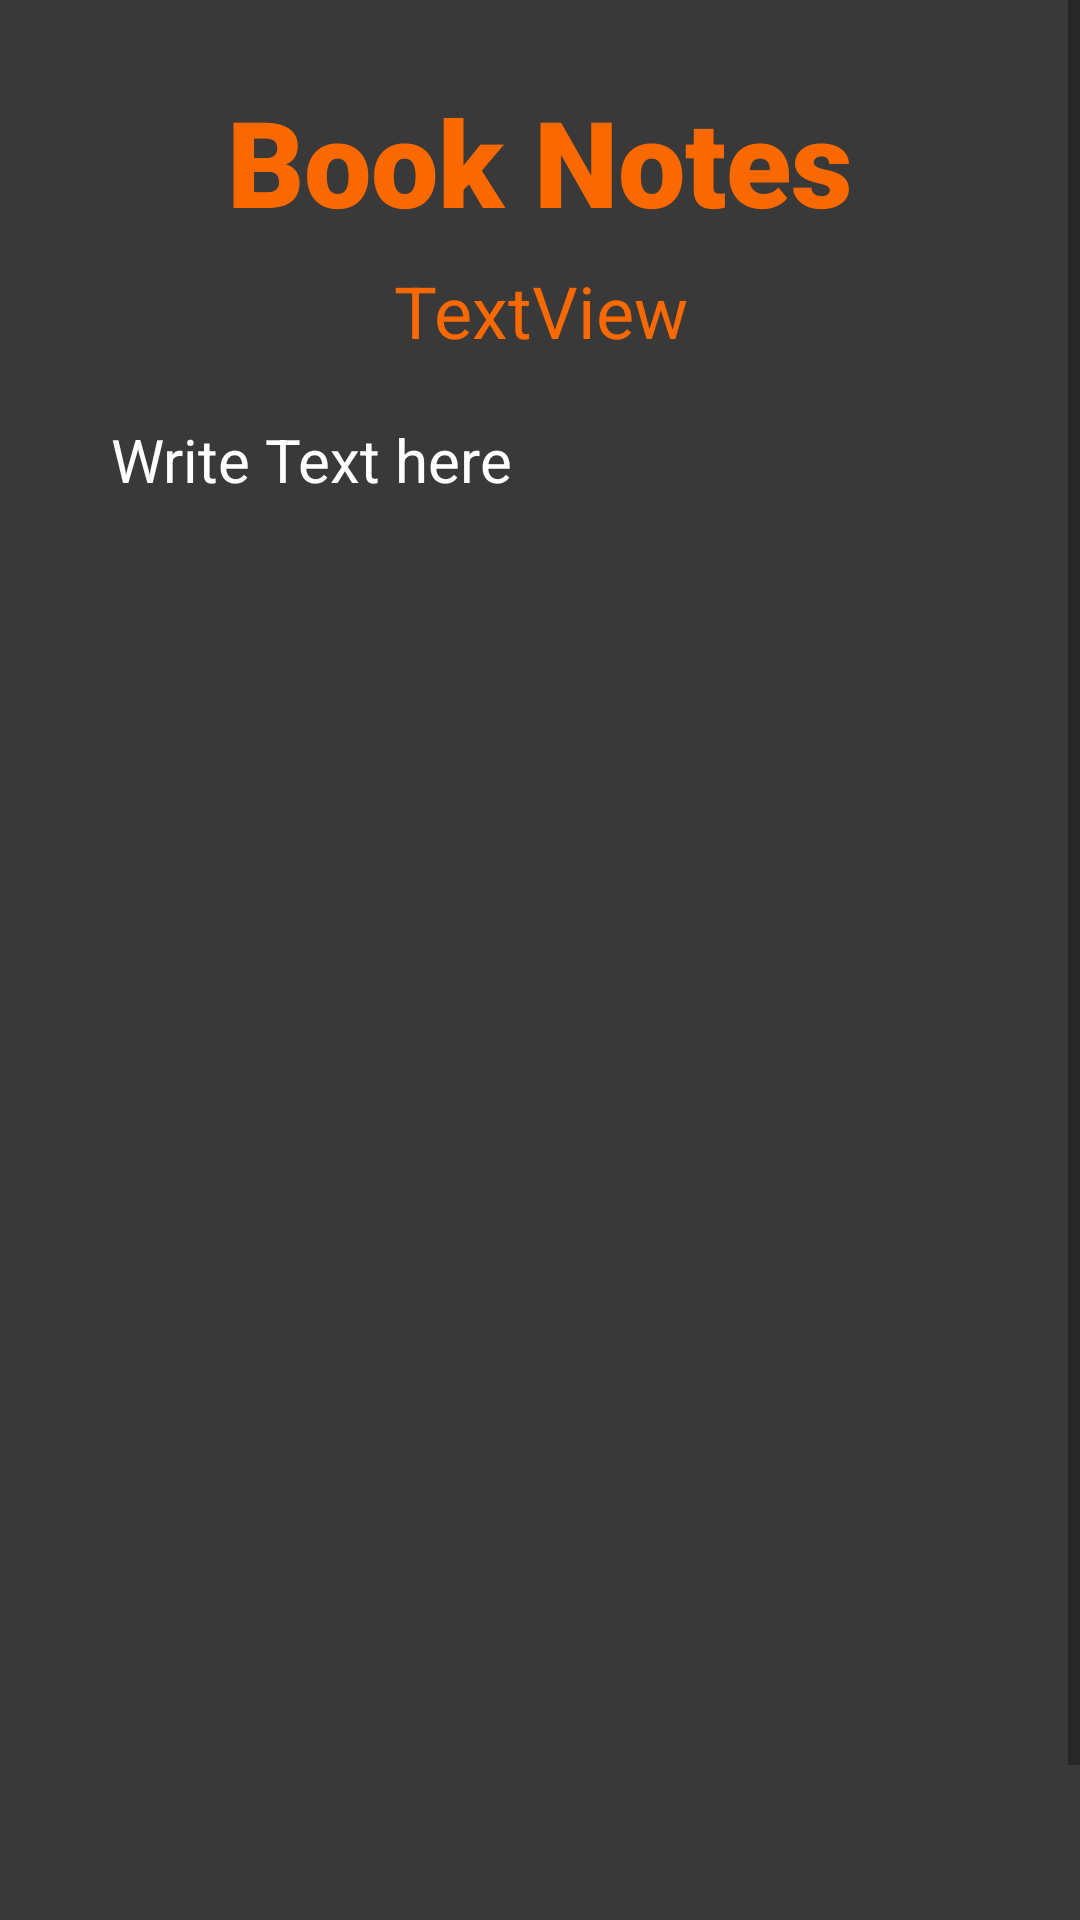

Reconstruct the res/layout file that produces this screen, plus the resources it refers to.
<!-- AndroidManifest.xml: application theme Theme.BookNotesApplication -->
<!-- res/layout/activity_content.xml -->
<?xml version="1.0" encoding="utf-8"?>
<LinearLayout xmlns:android="http://schemas.android.com/apk/res/android"
    xmlns:app="http://schemas.android.com/apk/res-auto"
    xmlns:tools="http://schemas.android.com/tools"
    android:layout_width="match_parent"
    android:orientation="vertical"
    android:layout_height="match_parent"
    android:background="#39393A"
    tools:context=".Content">

    <ScrollView
        android:layout_width="match_parent"
        android:layout_height="wrap_content">


  <LinearLayout
      android:orientation="vertical"
      android:layout_width="match_parent"
      android:layout_height="match_parent">
      <TextView
          android:id="@+id/textView"
          android:layout_width="match_parent"
          android:layout_height="wrap_content"
          android:fontFamily="sans-serif-black"
          android:gravity="center"
          android:layout_marginTop="20dp"
          android:padding="7dp"
          android:text="Book Notes"
          android:textColor="@color/orange"
          android:textSize="40dp" />

      <TextView
          android:id="@+id/Book_name_content"
          android:layout_width="match_parent"
          android:layout_height="wrap_content"
          android:gravity="center"
          android:textColor="@color/orange"
          android:textSize="24dp"
          android:text="TextView" />

      <EditText
          android:id="@+id/book_contents"
          android:layout_width="match_parent"
          android:layout_height="wrap_content"
          android:layout_gravity="center"
          android:layout_marginHorizontal="25dp"
          android:layout_marginTop="8dp"
          android:background="@drawable/round_button"
          android:ems="10"
          android:gravity="start|top"
          android:hint="Write Text here"
          android:inputType="textMultiLine"
          android:minLines="20"
          android:padding="12dp"
          android:textColor="@color/white"
          android:textColorHint="@color/white"
          android:textSize="20dp"
          tools:layout_editor_absoluteX="117dp"
          tools:layout_editor_absoluteY="128dp" />

      <Button
          android:id="@+id/Save_button"
          android:layout_width="wrap_content"
          android:background="@drawable/round_button"
          android:layout_height="wrap_content"
          android:layout_gravity="center"
          android:layout_margin="10dp"
          android:text="Save" />
  </LinearLayout>

    </ScrollView>

</LinearLayout>
<!-- resources referenced by this layout -->
<resources>
  <color name="orange">#F96900</color>
  <color name="white">#FFFFFFFF</color>
  <style name="Theme.BookNotesApplication" parent="Theme.MaterialComponents.DayNight.DarkActionBar">
          
          <item name="colorPrimary">@color/orange</item>
          <item name="colorPrimaryVariant">@color/purple_700</item>
          <item name="colorOnPrimary">@color/white</item>
          
          <item name="colorSecondary">@color/teal_200</item>
          <item name="colorSecondaryVariant">@color/orange</item>
          <item name="colorOnSecondary">@color/black</item>
          
          <item name="android:statusBarColor" tools:targetApi="l">?attr/colorPrimaryVariant</item>
          
  
      </style>
  <color name="purple_700">#FF3700B3</color>
  <color name="teal_200">#FF03DAC5</color>
  <color name="black">#FF000000</color>
</resources>
